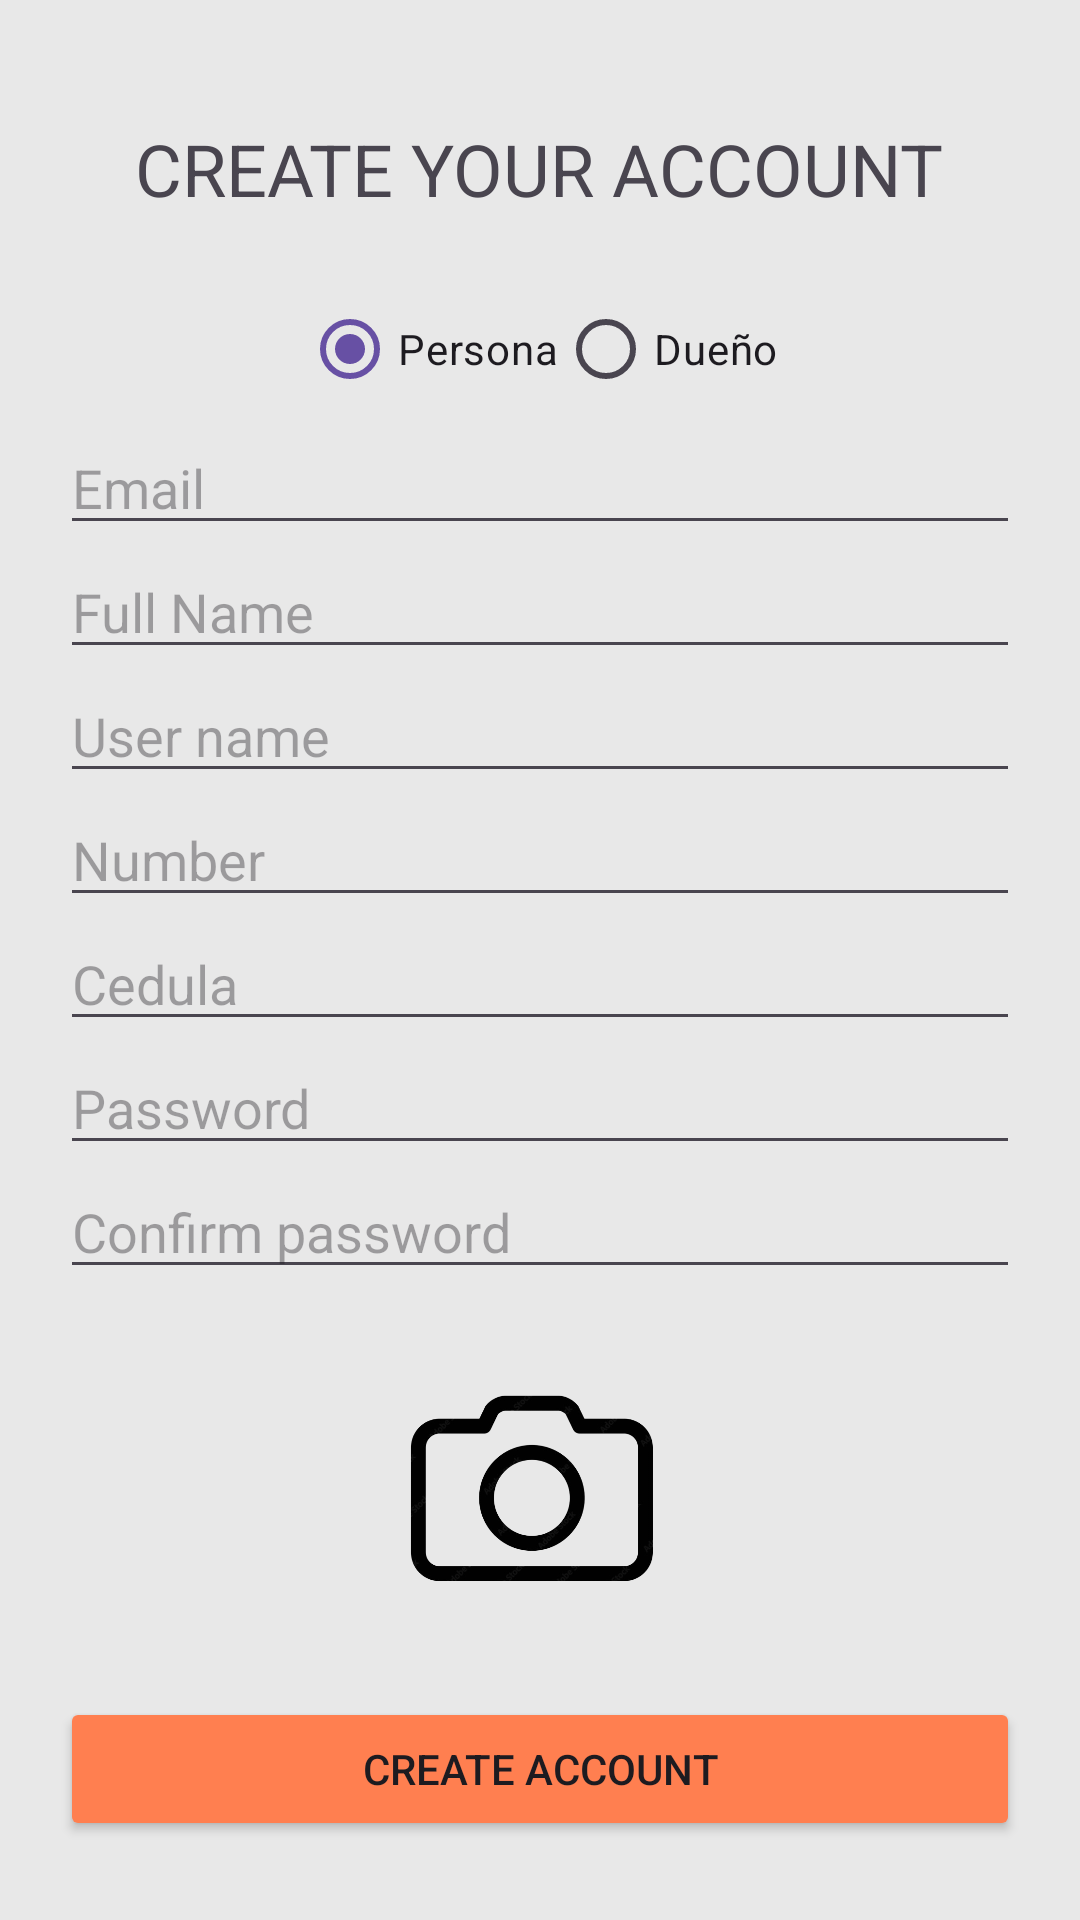

This screen was rendered from an Android layout file. Write that file and the resources it references.
<!-- AndroidManifest.xml: application theme Theme.SpotVibe -->
<!-- res/layout/activity_crear_cuenta.xml -->
<?xml version="1.0" encoding="utf-8"?>
<RelativeLayout xmlns:android="http://schemas.android.com/apk/res/android"
    android:layout_width="match_parent"
    android:layout_height="match_parent"
    android:background="@color/fondo"
    android:padding="20dp">


    <TextView
        android:id="@+id/headerText"
        android:layout_width="wrap_content"
        android:layout_height="wrap_content"
        android:text="CREATE YOUR ACCOUNT"
        android:layout_marginTop="20dp"
        android:layout_centerHorizontal="true"
        android:textSize="24sp"
        />


    <RadioGroup
        android:id="@+id/accountTypeRadioGroup"
        android:layout_width="match_parent"
        android:layout_height="wrap_content"
        android:layout_below="@id/headerText"
        android:orientation="horizontal"
        android:layout_marginTop="20dp"
        android:gravity="center">

        <RadioButton
            android:id="@+id/personRadioButton"
            android:layout_width="wrap_content"
            android:layout_height="wrap_content"
            android:text="Persona"
            android:checked="true" />

        <RadioButton
            android:id="@+id/ownerRadioButton"
            android:layout_width="wrap_content"
            android:layout_height="wrap_content"
            android:text="Dueño" />
    </RadioGroup>

     <EditText
        android:id="@+id/emailEditText"
        android:layout_width="match_parent"
        android:layout_height="wrap_content"
        android:hint="Email"

        android:layout_below="@id/accountTypeRadioGroup"
        android:inputType="textEmailAddress" />
    <EditText
        android:id="@+id/fullnameEditText"
        android:layout_width="match_parent"
        android:layout_height="wrap_content"
        android:hint="Full Name"
        android:layout_below="@id/emailEditText"
        android:inputType="text" />
    <EditText
        android:id="@+id/usernameEditText"
        android:layout_width="match_parent"
        android:layout_height="wrap_content"
        android:hint="User name"
        android:layout_below="@id/fullnameEditText"
        android:inputType="text" />
    <EditText
        android:id="@+id/numberEditText"
        android:layout_width="match_parent"
        android:layout_height="wrap_content"
        android:hint="Number"
        android:layout_below="@id/usernameEditText"
        android:inputType="number" />
    <EditText
        android:id="@+id/cedulaEditText"
        android:layout_width="match_parent"
        android:layout_height="wrap_content"
        android:hint="Cedula"
        android:layout_below="@id/numberEditText"
        android:inputType="number" />
    <EditText
        android:id="@+id/passwordEditText"
        android:layout_width="match_parent"
        android:layout_height="wrap_content"
        android:hint="Password"
        android:layout_below="@id/cedulaEditText"
        android:inputType="textPassword" />
    <EditText
        android:id="@+id/cpasswordEditText"
        android:layout_width="match_parent"
        android:layout_height="wrap_content"
        android:hint="Confirm password"
        android:layout_below="@id/passwordEditText"
        android:inputType="textPassword" />

    <ImageView
        android:id="@+id/imageViewPhoto"
        android:layout_width="100dp"
        android:layout_height="100dp"
        android:layout_below="@id/cpasswordEditText"
        android:src="@drawable/ic_camera"
        android:scaleType="centerCrop"
        android:layout_centerInParent="true"
        android:padding="16dp"
        android:background="?attr/selectableItemBackground"
        android:clickable="true"
        android:focusable="true"
        android:layout_marginTop="16dp"
        android:contentDescription="Toma una foto" />

    <Button
        android:id="@+id/createAccountButton"
        android:layout_width="match_parent"
        android:layout_height="wrap_content"
        android:text="Create Account"
        android:layout_marginTop="20dp"
        android:layout_below="@id/imageViewPhoto"
        android:backgroundTint="@color/naranja" />

</RelativeLayout>
<!-- resources referenced by this layout -->
<resources>
  <color name="fondo">#E8E8E8</color>
  <color name="naranja">#FF7F50</color>
  <!-- drawable ic_camera: png bitmap (drawable, 46306 bytes) -->
  <style name="Theme.SpotVibe" parent="Base.Theme.SpotVibe" />
  <style name="Base.Theme.SpotVibe" parent="Theme.Material3.DayNight.NoActionBar">
          
          
      </style>
</resources>
